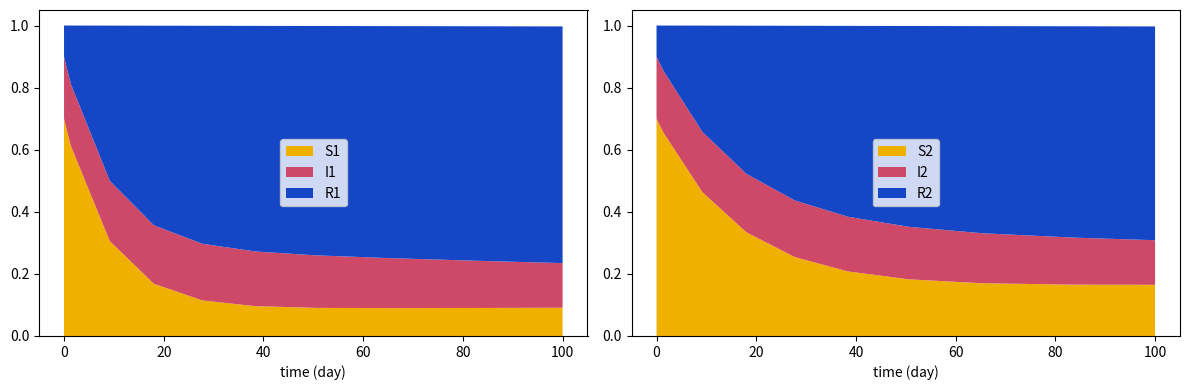

Recreate this plot in Python.
import scipy.integrate
import matplotlib.pyplot as plt

#all in units per day
p2 = 0.2   #probability of vaccination for population #2
ε1 = 0.5    #vaccination site "run-in" rate
ε2 = 0.25
β2 = 8e-11  #contact rate of population #2

θ = 0.00000312   #U.S. birth rate
μ = 0.000024  #U.S. natural death rate 2019
β1 = 8.34e-11  #CA contact rate of population #1 the past 8 weeks
δ = 0.000048 #death due to COVID California the past 8 weeks
γ = 0.00325  #California recovery rate the past 8 weeks
α = 0.012  #immunity loss rate
σ = 0.000003   #relapse rate


def f(t, r):

    S1, I1, R1, S2, I2, R2 = r
    N1 = S1 + R1 + I1
    N2 = S2 + R2 + I2
    p1 = max(p2, (I1+I2)/(S1+R1+I1+S2+R2+I2))

    fS1 = (1-p1)*θ*N1 - β1*S1*I1 - μ*S1 + α*R1 - β2*S1*I2 - p1*ε1*S1
    fI1 = β1*S1*I1 + β2*S1*I2 - μ*I1 - δ*I1 - γ*I1 + σ*R1
    fR1 = p1*ε1*S1 + γ*I1 - σ*R1 - μ*R1 - α*R1 + p1*θ*N1

    fS2 = (1-p2)*θ*N2 - β2*S2*I2 - μ*S2 + α*R2 - β1*S2*I1 - p2*ε2*S2
    fI2 = β2*S2*I2 + β1*S2*I1 - μ*I2 - δ*I2 - γ*I2 + σ*R2
    fR2 = ε2*p2*S2 + γ*I2 - σ*R2 - μ*R2 - α*R2 + p2*θ*N2

    return fS1, fI1, fR1, fS2, fI2, fR2

res = scipy.integrate.solve_ivp(f,(0,100),(0.7,0.2,0.1,0.7,0.2,0.1))

color_map = ["#f0b000", "#CE4867", "#1446C5"]

plt.gcf().set_size_inches(12, 4)

plt.subplot(1, 2, 1)
plt.stackplot(res.t, res.y[:3], labels=['S1', 'I1', 'R1'], colors = color_map)
plt.xlabel('time (day)')
plt.legend()

plt.subplot(1, 2, 2)
plt.stackplot(res.t, res.y[3:], labels=['S2', 'I2', 'R2'], colors = color_map)
plt.legend()
plt.xlabel('time (day)')
plt.tight_layout()

plt.show()
